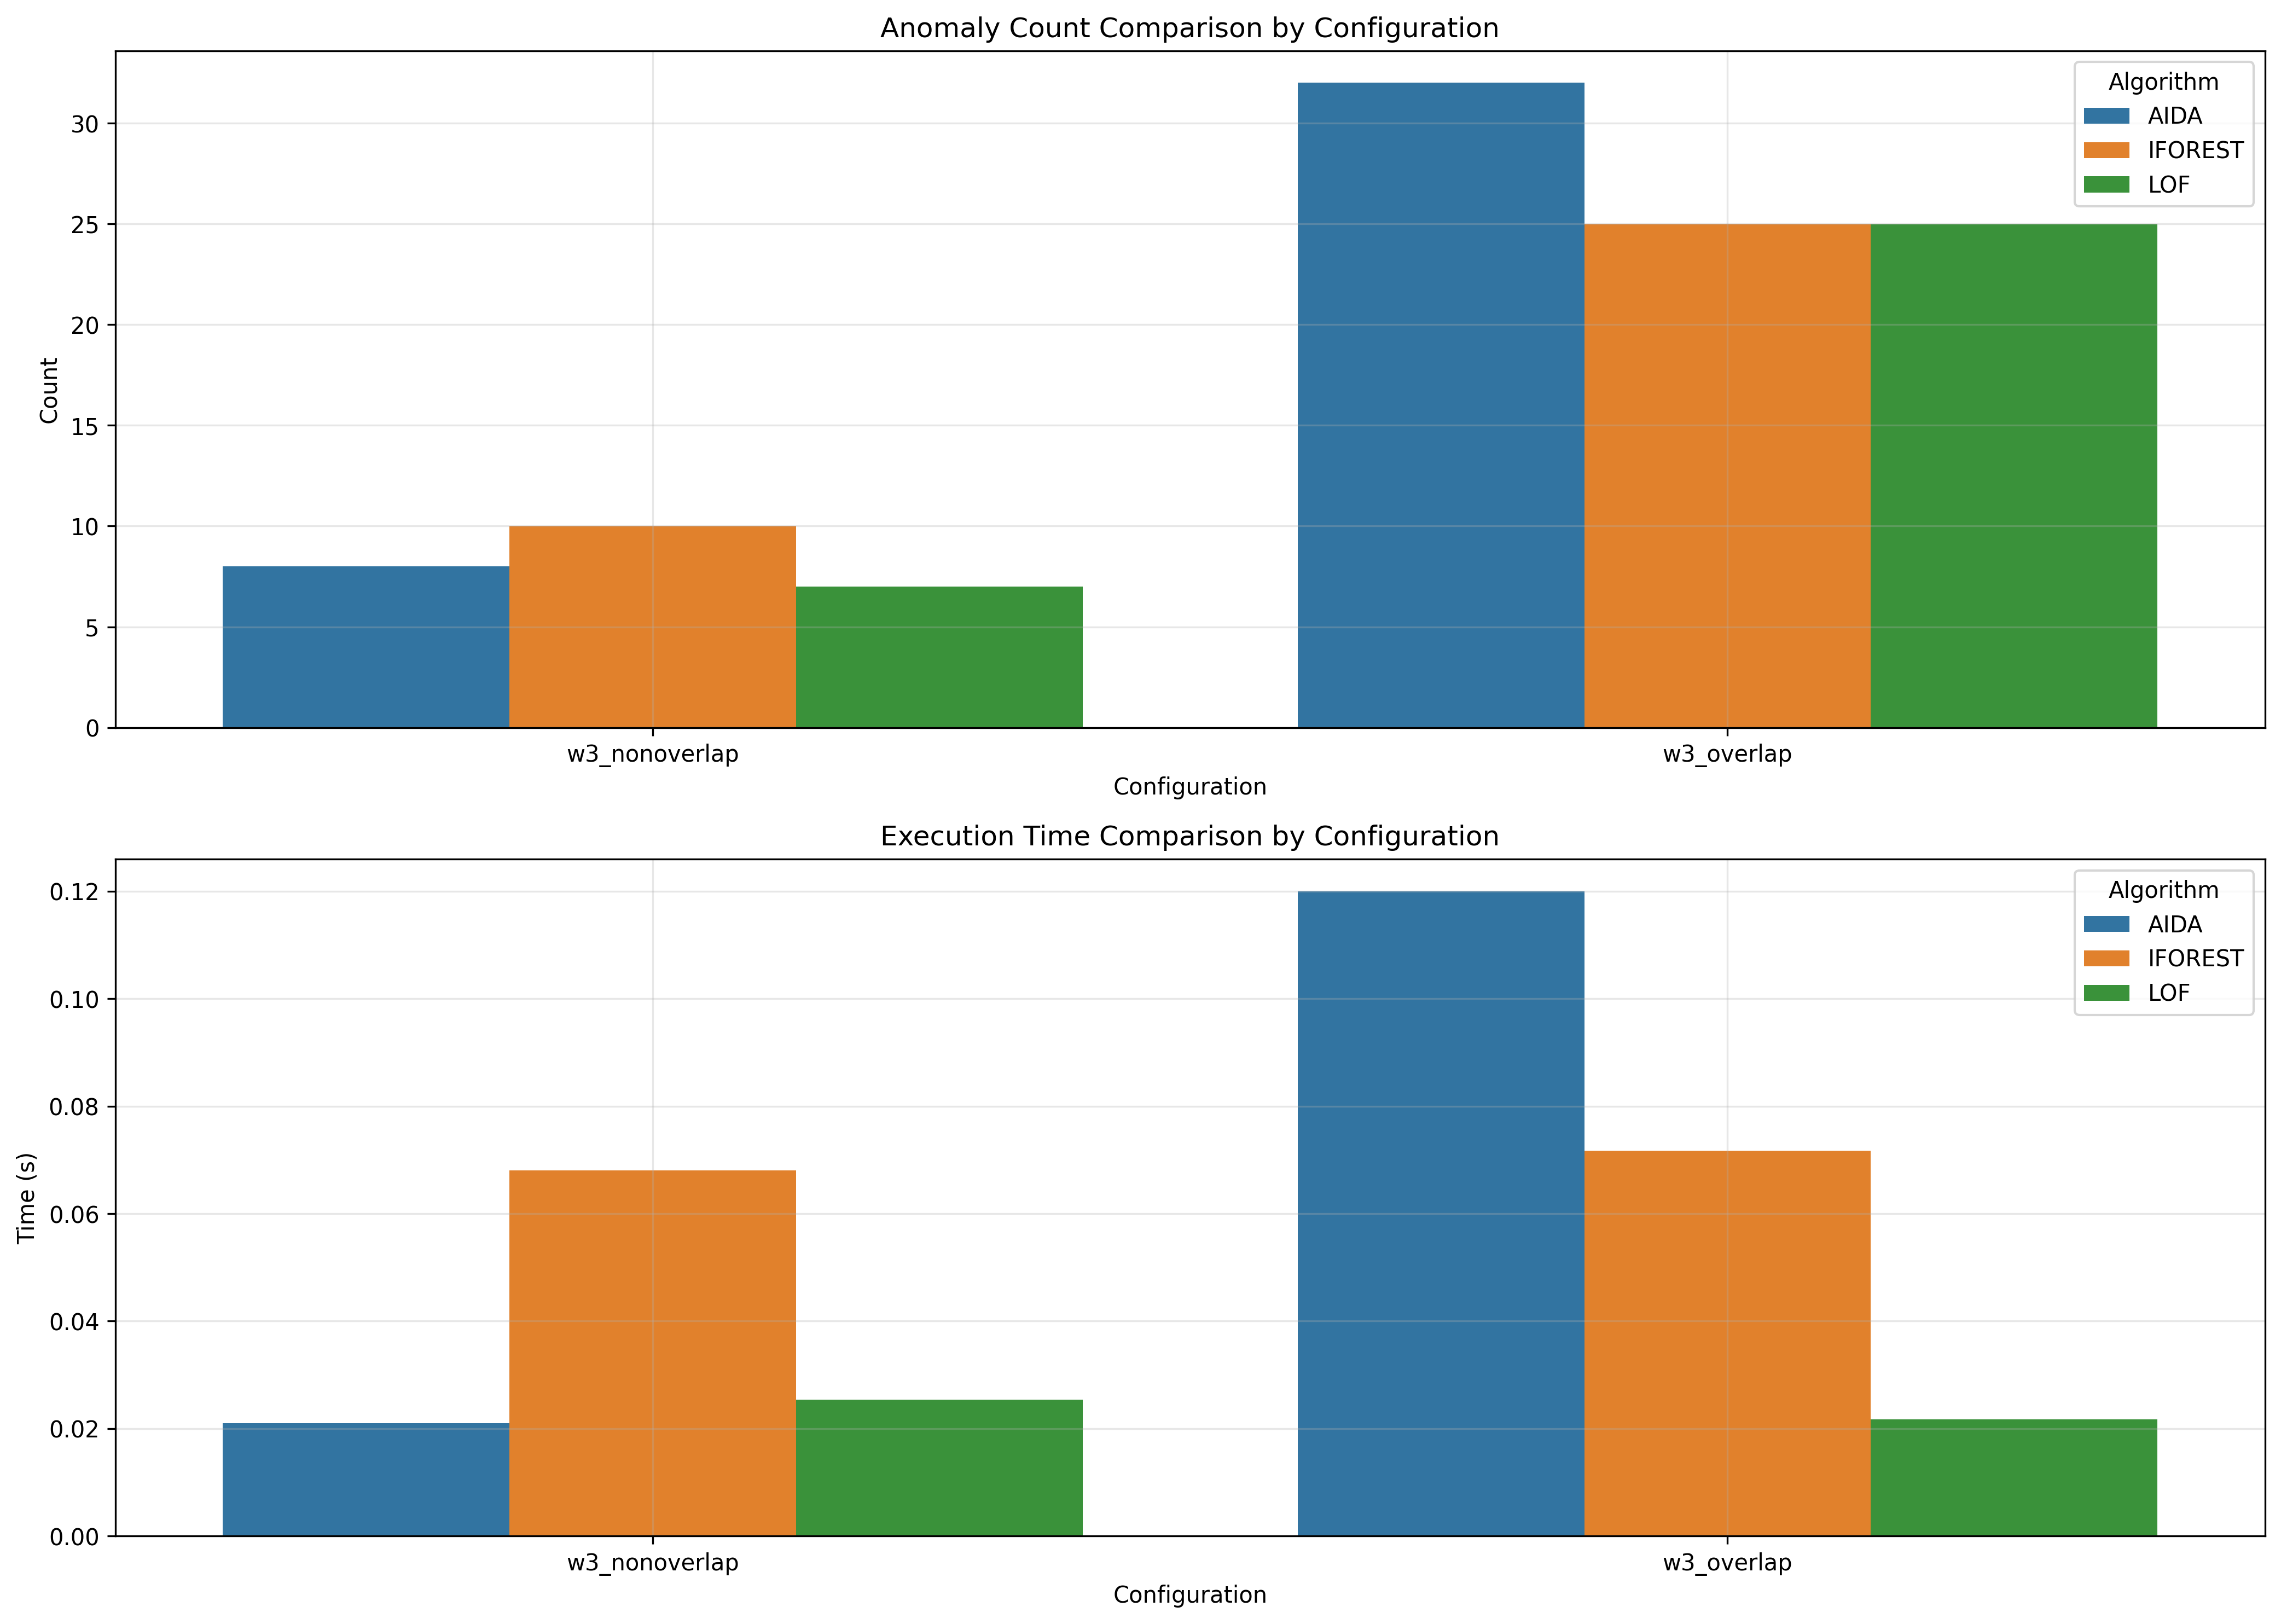

Values plotted in this chart, from the file beside it:
window_size, overlap_type, aida_count, iforest_count, lof_count, aida_time, iforest_time, lof_time
3, nonoverlap, 8, 10, 7, 0.021, 0.06801, 0.02542
3, overlap, 32, 25, 25, 0.12, 0.07171, 0.02173
